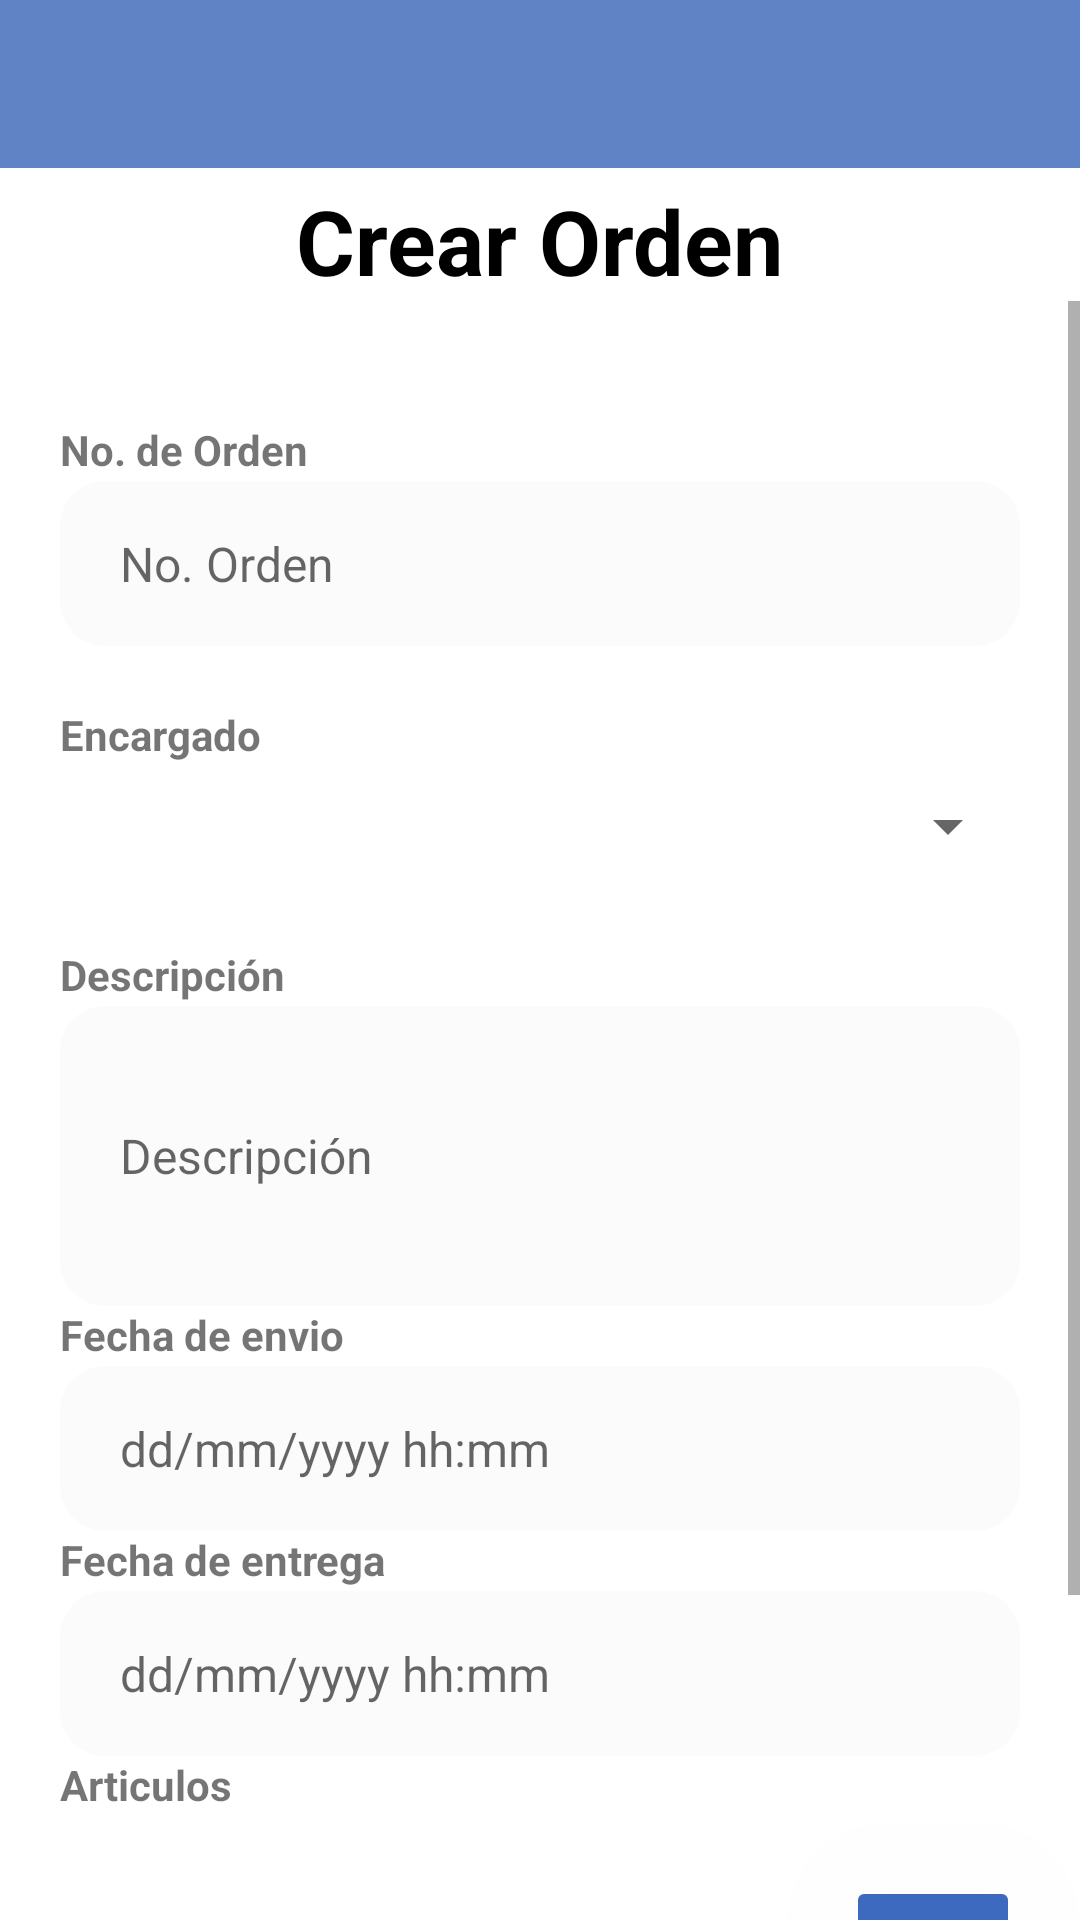

The Android layout XML behind this screen, and the referenced resources:
<!-- AndroidManifest.xml: application theme Theme.NavBotDialog -->
<!-- res/layout/actuvity_crear_orden.xml -->
<?xml version="1.0" encoding="utf-8"?>
<FrameLayout xmlns:android="http://schemas.android.com/apk/res/android"
    xmlns:tools="http://schemas.android.com/tools"
    android:layout_width="match_parent"
    android:layout_height="match_parent"
    xmlns:app="http://schemas.android.com/apk/res-auto"
    tools:context=".Orden.CrearOrden">

    <androidx.appcompat.widget.Toolbar
        android:id="@+id/CO_toolbar"
        android:layout_width="match_parent"
        android:layout_height="?attr/actionBarSize"
        android:background="?attr/colorPrimary"
        app:popupTheme="@style/Theme.OrdenFacil.PopupOverlay" />

    <LinearLayout
        android:layout_width="match_parent"
        android:layout_height="match_parent"
        android:paddingTop="50dp"
        android:orientation="vertical">

        <TextView
            android:layout_width="wrap_content"
            android:paddingTop="10dp"
            android:layout_height="wrap_content"
            android:layout_gravity="center"
            android:textSize="30sp"
            android:textStyle="bold"
            android:textColor="@color/black"
            android:text="Crear Orden"/>

        <ScrollView
            android:layout_width="match_parent"
            android:layout_height="match_parent"
            >

            <LinearLayout
                android:layout_width="match_parent"
                android:layout_height="match_parent"
                android:orientation="vertical"
                android:paddingTop="20dp">

                <TextView
                    android:layout_width="match_parent"
                    android:layout_height="20dp"
                    android:text="No. de Orden"
                    android:layout_marginRight="20dp"
                    android:layout_marginLeft="20dp"
                    android:textStyle="bold"
                    android:layout_marginTop="20dp"
                    />

                <EditText
                    android:id="@+id/co_orden"
                    android:layout_width="match_parent"
                    android:layout_height="55dp"
                    android:hint="No. Orden"
                    android:background="@drawable/background_edit_text"
                    android:maxLines="1"
                    android:inputType="none"
                    android:focusable="false"
                    android:focusableInTouchMode="false"
                    android:textSize="16sp"
                    android:maxLength="25"
                    android:paddingStart="20dp"
                    android:paddingEnd="20dp"
                    android:layout_marginStart="20dp"
                    android:layout_marginEnd="20dp"
                    />

                <TextView
                    android:layout_width="match_parent"
                    android:layout_height="20dp"
                    android:text="Encargado"
                    android:layout_marginRight="20dp"
                    android:layout_marginLeft="20dp"
                    android:textStyle="bold"
                    android:layout_marginTop="20dp"
                    />

                <Spinner
                    android:id="@+id/co_Spinner"
                    android:layout_width="match_parent"
                    android:layout_height="40dp"
                    android:ems="10"
                    android:paddingStart="20dp"
                    android:paddingEnd="20dp"
                    android:layout_marginStart="20dp"
                    android:layout_marginEnd="20dp"
                    android:inputType="number" />

                <TextView
                    android:layout_width="match_parent"
                    android:layout_height="20dp"
                    android:text="Descripción"
                    android:layout_marginRight="20dp"
                    android:layout_marginLeft="20dp"
                    android:textStyle="bold"
                    android:layout_marginTop="20dp"
                    />

                <EditText
                    android:id="@+id/co_descripcion"
                    android:layout_width="match_parent"
                    android:layout_height="100dp"
                    android:hint="Descripción"
                    android:background="@drawable/background_edit_text"
                    android:maxLines="10"
                    android:inputType="text"
                    android:textSize="16sp"
                    android:maxLength="100"
                    android:paddingStart="20dp"
                    android:paddingEnd="20dp"
                    android:layout_marginStart="20dp"
                    android:layout_marginEnd="20dp"
                    />

                <TextView
                    android:layout_width="match_parent"
                    android:layout_height="20dp"
                    android:text="Fecha de envio"
                    android:layout_marginRight="20dp"
                    android:layout_marginLeft="20dp"
                    android:textStyle="bold"
                    />

                <EditText
                    android:id="@+id/co_fecha_Inicio"
                    android:layout_width="match_parent"
                    android:layout_height="55dp"
                    android:hint="dd/mm/yyyy hh:mm"
                    android:background="@drawable/background_edit_text"
                    android:maxLines="1"
                    android:inputType="datetime"
                    android:textSize="16sp"
                    android:maxLength="25"
                    android:paddingStart="20dp"
                    android:paddingEnd="20dp"
                    android:layout_marginStart="20dp"
                    android:layout_marginEnd="20dp"/>

                <TextView
                    android:layout_width="match_parent"
                    android:layout_height="20dp"
                    android:text="Fecha de entrega"
                    android:layout_marginRight="20dp"
                    android:layout_marginLeft="20dp"
                    android:textStyle="bold"
                    />

                <EditText
                    android:id="@+id/co_fecha_Fin"
                    android:layout_width="match_parent"
                    android:layout_height="55dp"
                    android:hint="dd/mm/yyyy hh:mm"
                    android:background="@drawable/background_edit_text"
                    android:maxLines="1"
                    android:inputType="datetime"
                    android:textSize="16sp"
                    android:maxLength="25"
                    android:paddingStart="20dp"
                    android:paddingEnd="20dp"
                    android:layout_marginStart="20dp"
                    android:layout_marginEnd="20dp"/>

                <TextView
                    android:layout_width="match_parent"
                    android:layout_height="20dp"
                    android:text="Articulos"
                    android:layout_marginRight="20dp"
                    android:layout_marginLeft="20dp"
                    android:textStyle="bold"
                    />

                <ScrollView
                    android:layout_width="match_parent"
                    android:layout_height="wrap_content">

                    <androidx.recyclerview.widget.RecyclerView
                        android:id="@+id/lista_articulosAgregados"
                        android:layout_width="match_parent"
                        android:layout_height="match_parent"
                        android:paddingStart="20dp"
                        android:paddingEnd="20dp"
                        android:layout_weight="1"
                        android:layout_marginStart="20dp"
                        android:layout_marginEnd="20dp"/>

                </ScrollView>

                <Button
                    android:id="@+id/co_btn_agregararticulo"
                    android:layout_width="58dp"
                    android:layout_height="65dp"
                    android:layout_marginTop="20dp"
                    android:backgroundTint="#3D69BF"
                    android:elevation="200dp"
                    android:layout_gravity="right"
                    android:layout_marginRight="20dp"
                    android:drawableLeft="@drawable/ico_mas"
                    android:textColor="@color/Blanco"
                    android:translationZ="200dp"
                    app:cornerRadius="100dp" />

                <Button
                    android:id="@+id/co_btn_crearOrden"
                    android:layout_width="370dp"
                    android:layout_height="65dp"
                    android:layout_marginTop="20dp"
                    android:backgroundTint="#3D69BF"
                    android:elevation="200dp"
                    android:layout_gravity="center"
                    android:text="Crear Orden"
                    android:textColor="@color/Blanco"
                    android:translationZ="200dp"
                    app:cornerRadius="100dp" />

            </LinearLayout>

        </ScrollView>

    </LinearLayout>

</FrameLayout>
<!-- resources referenced by this layout -->
<resources>
  <color name="Blanco">#f0f7da</color>
  <color name="black">#FF000000</color>
  <!-- drawable background_edit_text (drawable) -->
  <?xml version="1.0" encoding="utf-8"?>
  <shape xmlns:android="http://schemas.android.com/apk/res/android"
      android:shape="rectangle">
      <solid android:color="#D0FAFBFB"/>
      <corners android:radius="15dp"/>
  
  </shape>
  <style name="Theme.OrdenFacil.PopupOverlay" parent="ThemeOverlay.AppCompat.Light" />
  <style name="Theme.NavBotDialog" parent="Theme.MaterialComponents.DayNight.NoActionBar">
          
          <item name="colorPrimary">@color/lavanda</item>
          <item name="colorPrimaryVariant">@color/lavanda</item>
          <item name="colorOnPrimary">@color/white</item>
          
          <item name="colorSecondary">@color/teal_200</item>
          <item name="colorSecondaryVariant">@color/teal_700</item>
          <item name="colorOnSecondary">@color/black</item>
          
          <item name="android:statusBarColor">?attr/colorPrimaryVariant</item>
          
      </style>
  <color name="lavanda">#6083C6</color>
  <color name="white">#FFFFFFFF</color>
  <color name="teal_200">#FF03DAC5</color>
  <color name="teal_700">#FF018786</color>
</resources>
